15-way image classification set "data" from GitHub (ydtrxh/ENSAM-Smart-Navigation); label vocabulary: student administration office, amphithéâtre, GMS practical work workshop, bibliothèque, forum center, centre de langue, centre de recherche, département matériaux et des procédés, AEEE department, civil engineering department, département mathématiques informatique, département forge et fonderie, département énergétique, salle de conférence, TP fabrication mécanique.

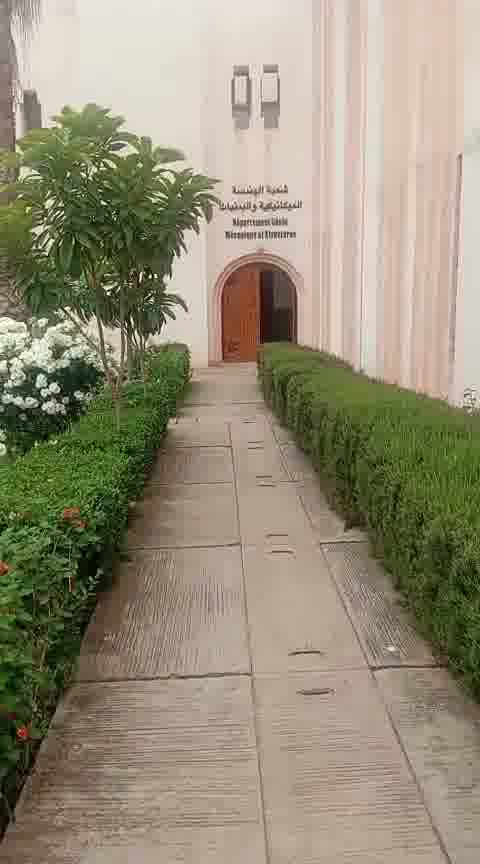
Label: GMS practical work workshop

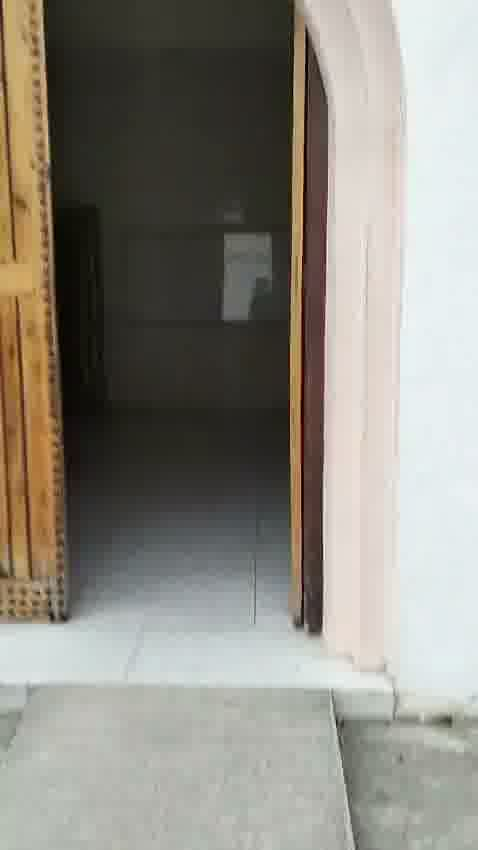
Label: AEEE department

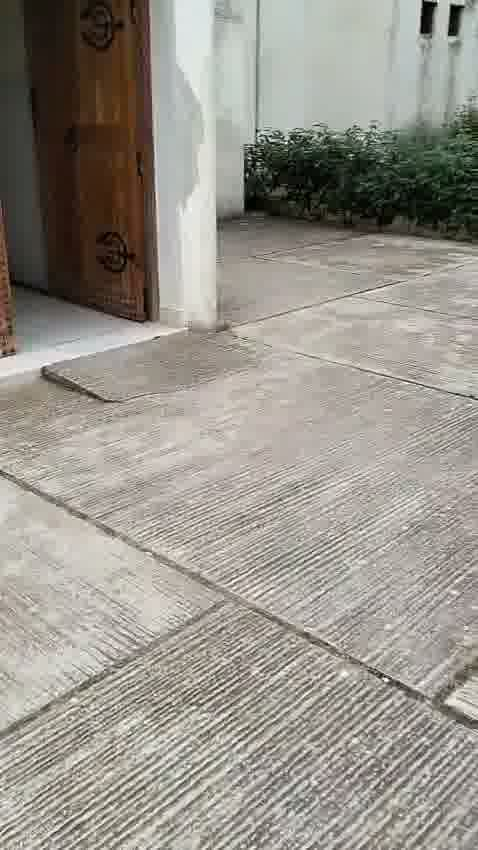
Label: département mathématiques informatique

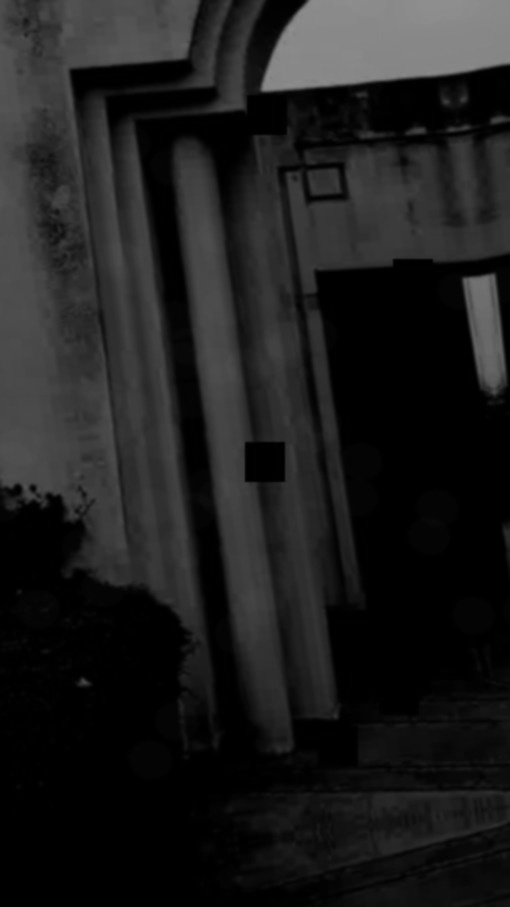
Label: centre de recherche

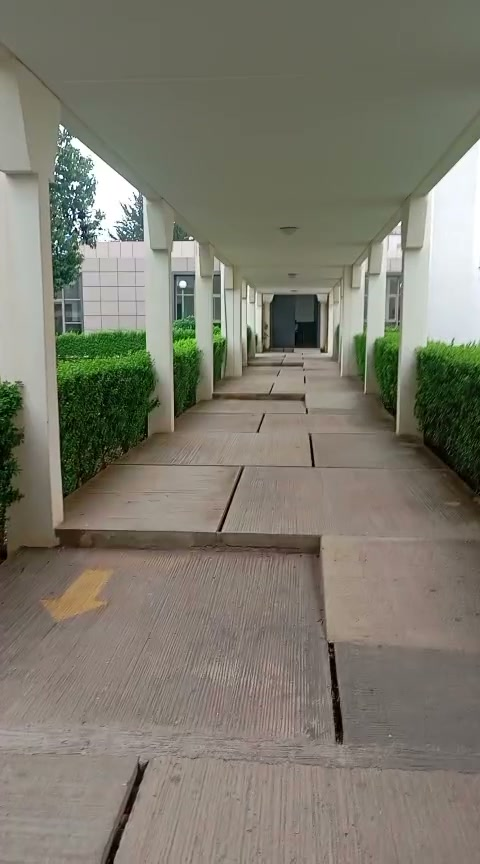
Label: salle de conférence

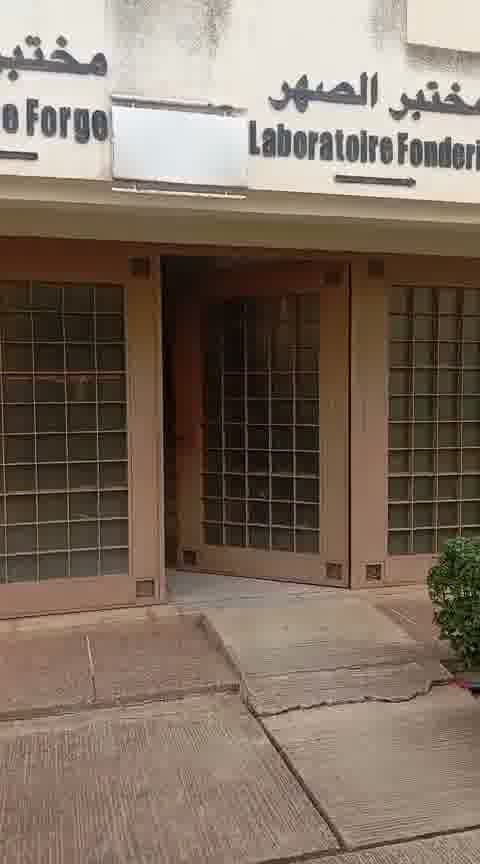
Label: département forge et fonderie
